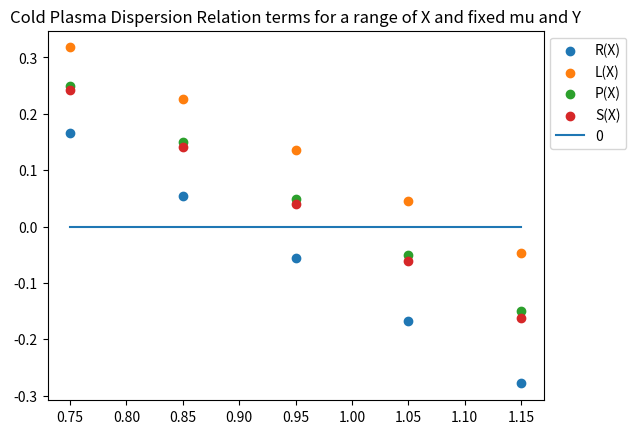
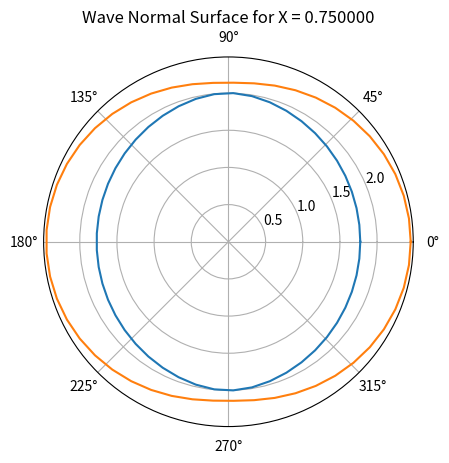
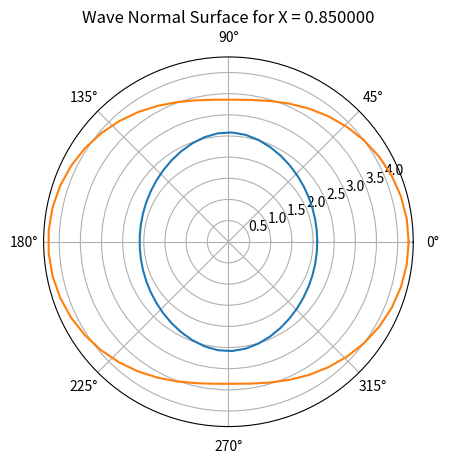
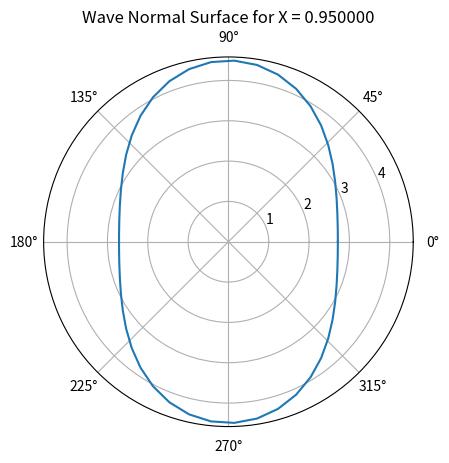
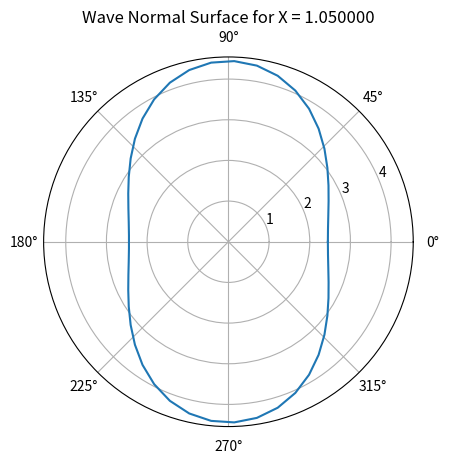
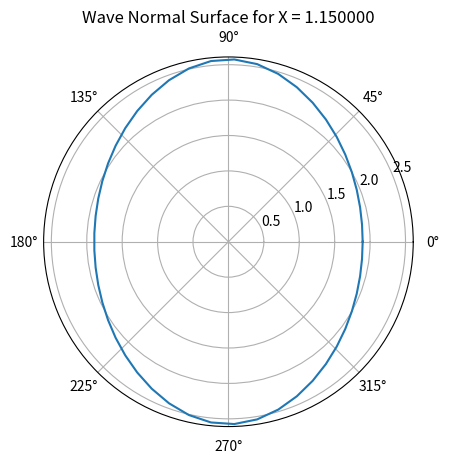
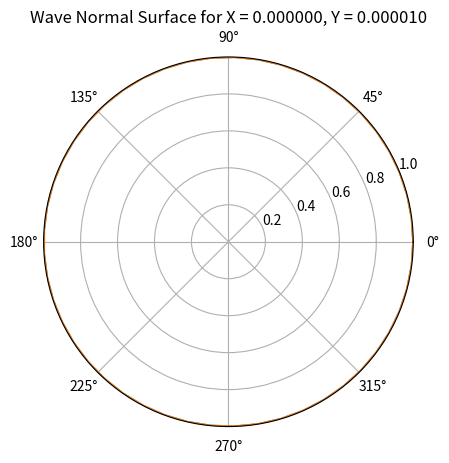

These charts were generated, in order, by the following Python code:
"""
Matt Russell
AA556 HW2
Problem 2 Python Script
Plot Wave Normal Surfaces for an electron and single-ion species plasma given
fixed mu,Y, and a range of X
"""
import numpy as np
import matplotlib.pyplot as plt
mu = 1833.0 # mass ratio between ion and electrons

# Normalized density and magnetic field
Y = 0.1
X = np.array([0.75,0.85,0.95,1.05,1.15])

# Cold Plasma Dielectric Tensor terms
R = 1.0 - X/(Y+mu) + X/(Y-1.0)
L = 1.0 + X/(Y-mu) - X/(Y+1.0)
P = 1.0 - X/mu - X
S = 0.5*(R + L)
D = 0.5*(R - L)

theta = np.linspace(0,2*np.pi)

uplus = np.empty((np.size(X),np.size(theta)))
uminus = np.empty((np.size(X),np.size(theta)))
A = np.empty((np.size(X),np.size(theta))) # Aij is value of A for the ith value of X and the jth value of theta
B = np.empty((np.size(A,axis=0),np.size(A,axis=1)))
F = np.empty((np.size(A,axis=0),np.size(A,axis=1)))

for i in np.arange(np.size(X)):
    for j in np.arange(np.size(theta)):
        A[i,j] = S[i]*np.sin(theta[j])**2 + P[i]*np.cos(theta[j])**2
        B[i,j] = R[i]*L[i]*np.sin(theta[j])**2 + P[i]*S[i]*(1.0 + np.cos(theta[j])**2)
        F[i,j] = np.sqrt(((R[i]*L[i]-P[i]*S[i])**2)*np.sin(theta[j])**4 + 4*(P[i]**2)*(D[i]**2)*np.cos(theta[j])**2)
        uplus[i,j] = np.sqrt(np.abs(2.0*A[i,j]/(B[i,j] + F[i,j])))
        uminus[i,j] = np.sqrt(np.abs(2.0*A[i,j]/(B[i,j] - F[i,j])))

"""
Plotting
"""
## Figure shows that:
#  Region 1 of CMA diagram characterizes X = {0.75,0.85}
#  Region 2 of CMA diagram characterizes X = {0.95}
#  Region 4 of CMA diagram characterizes X = [1.05,1.15}]
fig_RLP = plt.figure()
plt.scatter(X,R,label='R(X)')
plt.scatter(X,L,label='L(X)')
plt.scatter(X,P,label='P(X)')
plt.scatter(X,0.5*(R+L),label='S(X)')
plt.plot(X,np.zeros(np.size(X)),label='0')
plt.title('Cold Plasma Dispersion Relation terms for a range of X and fixed mu and Y')
plt.legend(bbox_to_anchor=(1,1),loc="upper left")

## Problem 2 WNS'
for i in np.arange(np.size(X)):
    fig_wns = plt.figure()
    if i > 1:
        plt.polar(theta,uplus[i,:])
    else:
        plt.polar(theta,uplus[i,:],theta,uminus[i,:])
    plt.title('Wave Normal Surface for X = %f' %X[i])

## Problem 4 WNS
X = 1e-8
Y = 1e-5
R = 1.0 - X/(Y+mu) + X/(Y-1.0)
L = 1.0 + X/(Y-mu) - X/(Y+1.0)
P = 1.0 - X/mu - X
S = 0.5*(R + L)
D = 0.5*(R - L)

# Use A,B,F[0,j]
for j in np.arange(np.size(theta)):
    A[0,j] = S*np.sin(theta[j])**2 + P*np.cos(theta[j])**2
    B[0,j] = R*L*np.sin(theta[j])**2 + P*S*(1.0 + np.cos(theta[j])**2)
    F[0,j] = np.sqrt(((R*L-P*S)**2)*np.sin(theta[j])**4 + 4*(P**2)*(D**2)*np.cos(theta[j])**2)
    uplus[0,j] = np.sqrt(np.abs(2.0*A[0,j]/(B[0,j] + F[0,j])))
    uminus[0,j] = np.sqrt(np.abs(2.0*A[0,j]/(B[0,j] - F[0,j])))

fig_wnsp4 = plt.figure()
plt.polar(theta,uplus[0,:],theta,uminus[0,:])
plt.title('Wave Normal Surface for X = %f, Y = %f' %(X,Y))

plt.show()
